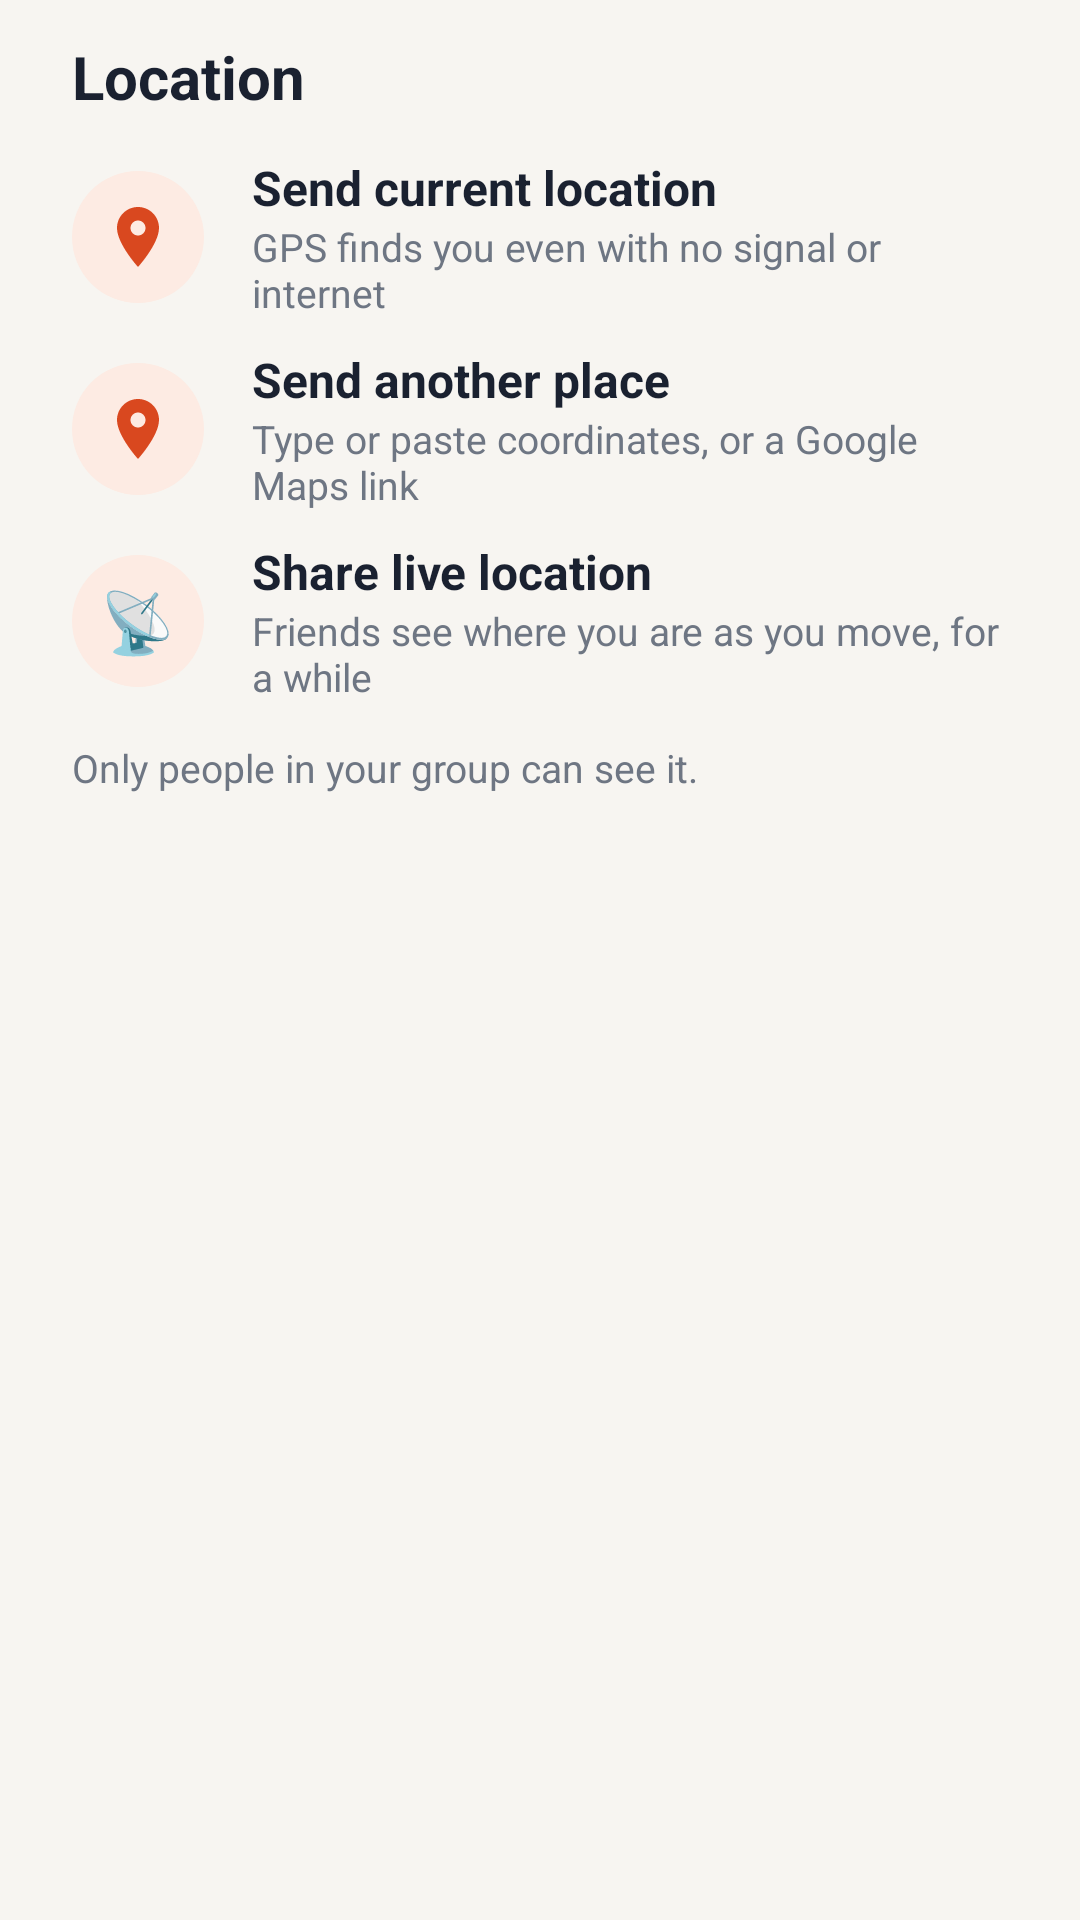

Android layout source for this screen:
<!-- AndroidManifest.xml: application theme Theme.Hopline -->
<!-- res/layout/sheet_location.xml -->
<?xml version="1.0" encoding="utf-8"?>
<LinearLayout xmlns:android="http://schemas.android.com/apk/res/android"
    android:layout_width="match_parent" android:layout_height="wrap_content"
    android:orientation="vertical" android:paddingTop="12dp" android:paddingBottom="24dp">

    <TextView android:layout_width="match_parent" android:layout_height="wrap_content"
        android:paddingStart="24dp" android:paddingEnd="24dp" android:paddingBottom="8dp"
        android:text="@string/attach_location" android:textAppearance="@style/Text.Title" android:textSize="20sp" />

    <LinearLayout android:id="@+id/loc_current" android:layout_width="match_parent" android:layout_height="wrap_content"
        android:orientation="horizontal" android:gravity="center_vertical" android:minHeight="64dp"
        android:paddingStart="24dp" android:paddingEnd="24dp" android:background="?attr/selectableItemBackground">
        <FrameLayout android:layout_width="44dp" android:layout_height="44dp" android:background="@drawable/bg_icon_circle">
            <ImageView android:layout_width="24dp" android:layout_height="24dp" android:layout_gravity="center"
                android:src="@drawable/ic_location" android:importantForAccessibility="no" />
        </FrameLayout>
        <LinearLayout android:layout_width="wrap_content" android:layout_height="wrap_content" android:orientation="vertical" android:layout_marginStart="16dp">
            <TextView android:layout_width="wrap_content" android:layout_height="wrap_content"
                android:text="@string/loc_current" android:textSize="16sp" android:textStyle="bold" android:textColor="@color/text" />
            <TextView android:layout_width="wrap_content" android:layout_height="wrap_content"
                android:text="@string/loc_current_sub" android:textSize="13sp" android:textColor="@color/text_muted" />
        </LinearLayout>
    </LinearLayout>

    <LinearLayout android:id="@+id/loc_other" android:layout_width="match_parent" android:layout_height="wrap_content"
        android:orientation="horizontal" android:gravity="center_vertical" android:minHeight="64dp"
        android:paddingStart="24dp" android:paddingEnd="24dp" android:background="?attr/selectableItemBackground">
        <FrameLayout android:layout_width="44dp" android:layout_height="44dp" android:background="@drawable/bg_icon_circle">
            <ImageView android:layout_width="24dp" android:layout_height="24dp" android:layout_gravity="center"
                android:src="@drawable/ic_location" android:importantForAccessibility="no" />
        </FrameLayout>
        <LinearLayout android:layout_width="wrap_content" android:layout_height="wrap_content" android:orientation="vertical" android:layout_marginStart="16dp">
            <TextView android:layout_width="wrap_content" android:layout_height="wrap_content"
                android:text="@string/loc_other" android:textSize="16sp" android:textStyle="bold" android:textColor="@color/text" />
            <TextView android:layout_width="wrap_content" android:layout_height="wrap_content"
                android:text="@string/loc_other_sub" android:textSize="13sp" android:textColor="@color/text_muted" />
        </LinearLayout>
    </LinearLayout>

    <LinearLayout android:id="@+id/loc_live" android:layout_width="match_parent" android:layout_height="wrap_content"
        android:orientation="horizontal" android:gravity="center_vertical" android:minHeight="64dp"
        android:paddingStart="24dp" android:paddingEnd="24dp" android:background="?attr/selectableItemBackground">
        <FrameLayout android:layout_width="44dp" android:layout_height="44dp" android:background="@drawable/bg_icon_circle">
            <TextView android:layout_width="wrap_content" android:layout_height="wrap_content" android:layout_gravity="center"
                android:text="@string/chat_live_icon" android:textSize="20sp" android:importantForAccessibility="no" />
        </FrameLayout>
        <LinearLayout android:layout_width="wrap_content" android:layout_height="wrap_content" android:orientation="vertical" android:layout_marginStart="16dp">
            <TextView android:id="@+id/loc_live_title" android:layout_width="wrap_content" android:layout_height="wrap_content"
                android:text="@string/live_share" android:textSize="16sp" android:textStyle="bold" android:textColor="@color/text" />
            <TextView android:id="@+id/loc_live_sub" android:layout_width="wrap_content" android:layout_height="wrap_content"
                android:text="@string/live_share_sub" android:textSize="13sp" android:textColor="@color/text_muted" />
        </LinearLayout>
    </LinearLayout>

    
    <TextView android:id="@+id/loc_privacy" android:layout_width="match_parent" android:layout_height="wrap_content"
        android:paddingStart="24dp" android:paddingEnd="24dp" android:paddingTop="8dp"
        android:text="@string/loc_privacy" android:textSize="13sp" android:textColor="@color/text_muted" />
</LinearLayout>
<!-- resources referenced by this layout -->
<resources>
  <color name="text">#1A2130</color>
  <color name="text_muted">#6E7683</color>
  <!-- drawable bg_icon_circle (drawable) -->
  <?xml version="1.0" encoding="utf-8"?>
  <shape xmlns:android="http://schemas.android.com/apk/res/android" android:shape="oval">
      <solid android:color="@color/ember_soft" />
  </shape>
  <!-- drawable ic_location (drawable) -->
  <?xml version="1.0" encoding="utf-8"?>
  <vector xmlns:android="http://schemas.android.com/apk/res/android"
      android:width="24dp" android:height="24dp" android:viewportWidth="24" android:viewportHeight="24"
      android:tint="@color/ember">
      <path android:fillColor="@android:color/white" android:pathData="M12,2C8.13,2 5,5.13 5,9c0,5.25 7,13 7,13s7,-7.75 7,-13C19,5.13 15.87,2 12,2zM12,11.5c-1.38,0 -2.5,-1.12 -2.5,-2.5s1.12,-2.5 2.5,-2.5 2.5,1.12 2.5,2.5 -1.12,2.5 -2.5,2.5z"/>
  </vector>
  <string name="attach_location">Location</string>
  <string name="chat_live_icon" translatable="false">📡</string>
  <string name="live_share">Share live location</string>
  <string name="live_share_sub">Friends see where you are as you move, for a while</string>
  <string name="loc_current">Send current location</string>
  <string name="loc_current_sub">GPS finds you even with no signal or internet</string>
  <string name="loc_other">Send another place</string>
  <string name="loc_other_sub">Type or paste coordinates, or a Google Maps link</string>
  <string name="loc_privacy">Only people in your group can see it.</string>
  <style name="Text.Title" parent="TextAppearance.Material3.TitleLarge">
          <item name="android:textColor">@color/text</item>
          <item name="android:textStyle">bold</item>
      </style>
  <color name="ember_soft">#FDEBE3</color>
  <color name="ember">#D9481F</color>
  <color name="ember_deep">#B03A17</color>
  <color name="surface">#FFFFFF</color>
  <color name="surface_variant">#EFECE6</color>
  <color name="divider">#E7E3DC</color>
  <color name="bg">#F7F5F1</color>
  <style name="Widget.Hopline.Button" parent="Widget.Material3.Button">
          <item name="android:minHeight">54dp</item>
          <item name="android:textSize">16sp</item>
          <item name="android:textAllCaps">false</item>
          <item name="android:textStyle">bold</item>
          <item name="cornerRadius">27dp</item>
          <item name="backgroundTint">@color/ember</item>
          <item name="android:textColor">#FFFFFF</item>
      </style>
  <style name="Theme.Hopline.Sheet" parent="ThemeOverlay.Material3.BottomSheetDialog">
          <item name="bottomSheetStyle">@style/Widget.Hopline.SheetShape</item>
      </style>
  <color name="danger">#D93025</color>
  <style name="Widget.Hopline.SheetShape" parent="Widget.Material3.BottomSheet.Modal">
          <item name="backgroundTint">@color/surface</item>
          <item name="shapeAppearance">@style/Shape.Hopline.SheetTop</item>
      </style>
  <style name="Shape.Hopline.SheetTop" parent="">
          <item name="cornerFamily">rounded</item>
          <item name="cornerSizeTopLeft">24dp</item>
          <item name="cornerSizeTopRight">24dp</item>
      </style>
</resources>
